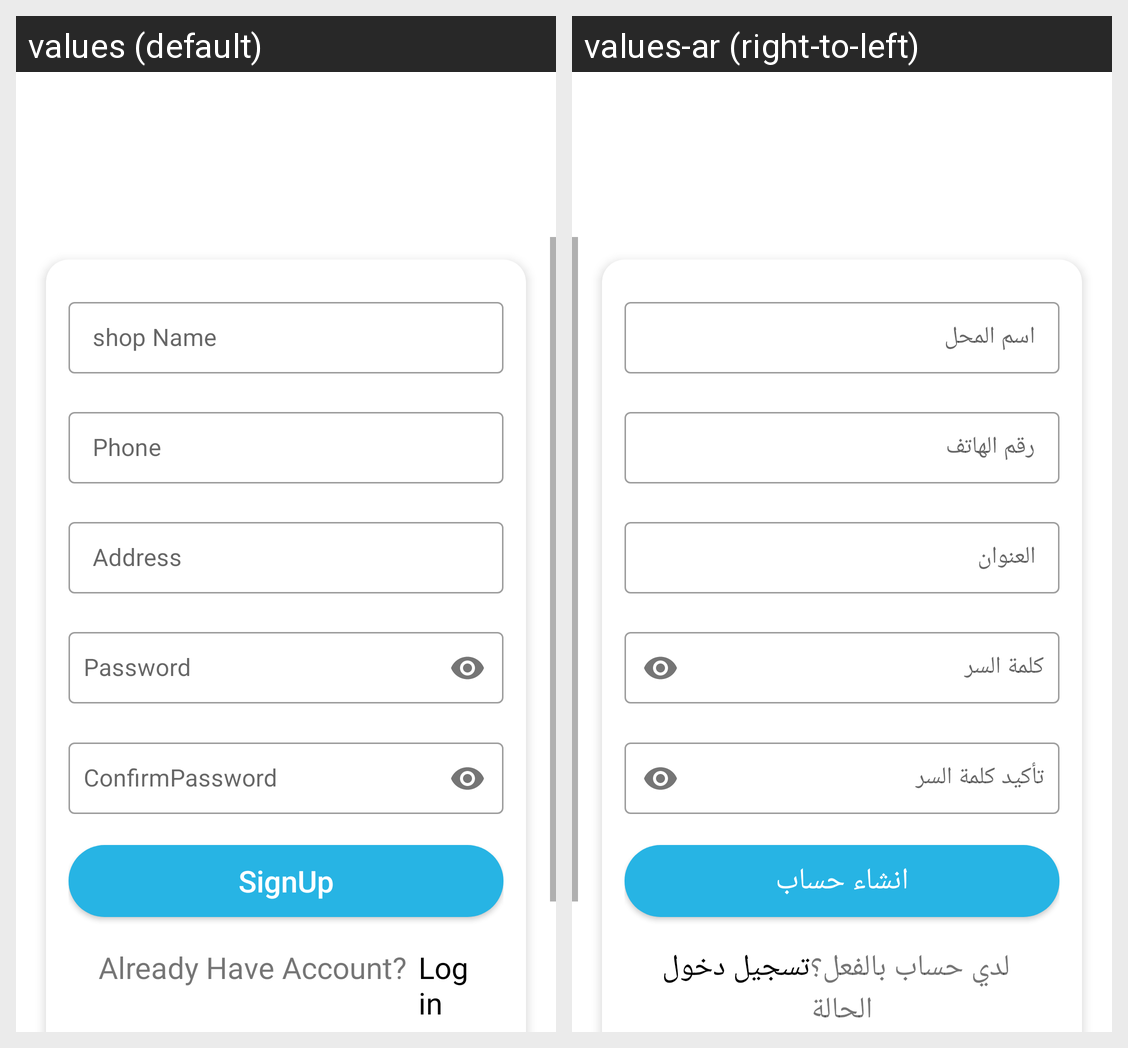

The Android screen above is rendered under two locales of the same app. Produce the string resources it draws, with the default and per-locale values.
Android screen res/layout/activity_shop_owner_sign_u_p.xml rendered under 2 locales, left to right: values (default), values-ar (right-to-left). Device: Nexus 5 (rendered at 1080×1920; each locale shown at half size, 540×960, under a caption strip naming it); theme Theme.Fixawy.
Strings drawn on this screen, with the default value and each locale's value (text and hints the layout hard-codes, and strings that could not be matched under every locale, appear in the picture but are not listed):

login
  values: Login
  values-ar: تسجيل دخول

shopName
  values: shop Name
  values-ar: اسم المحل

phone
  values: Phone
  values-ar: رقم الهاتف

address
  values: Address
  values-ar: العنوان

password
  values: Password
  values-ar: كلمة السر

confirmPassword
  values: ConfirmPassword
  values-ar: تأكيد كلمة السر

signUp
  values: SignUp
  values-ar: انشاء حساب

alreadyHaveAccount
  values: Already Have Account?
  values-ar: لدي حساب بالفعل؟
